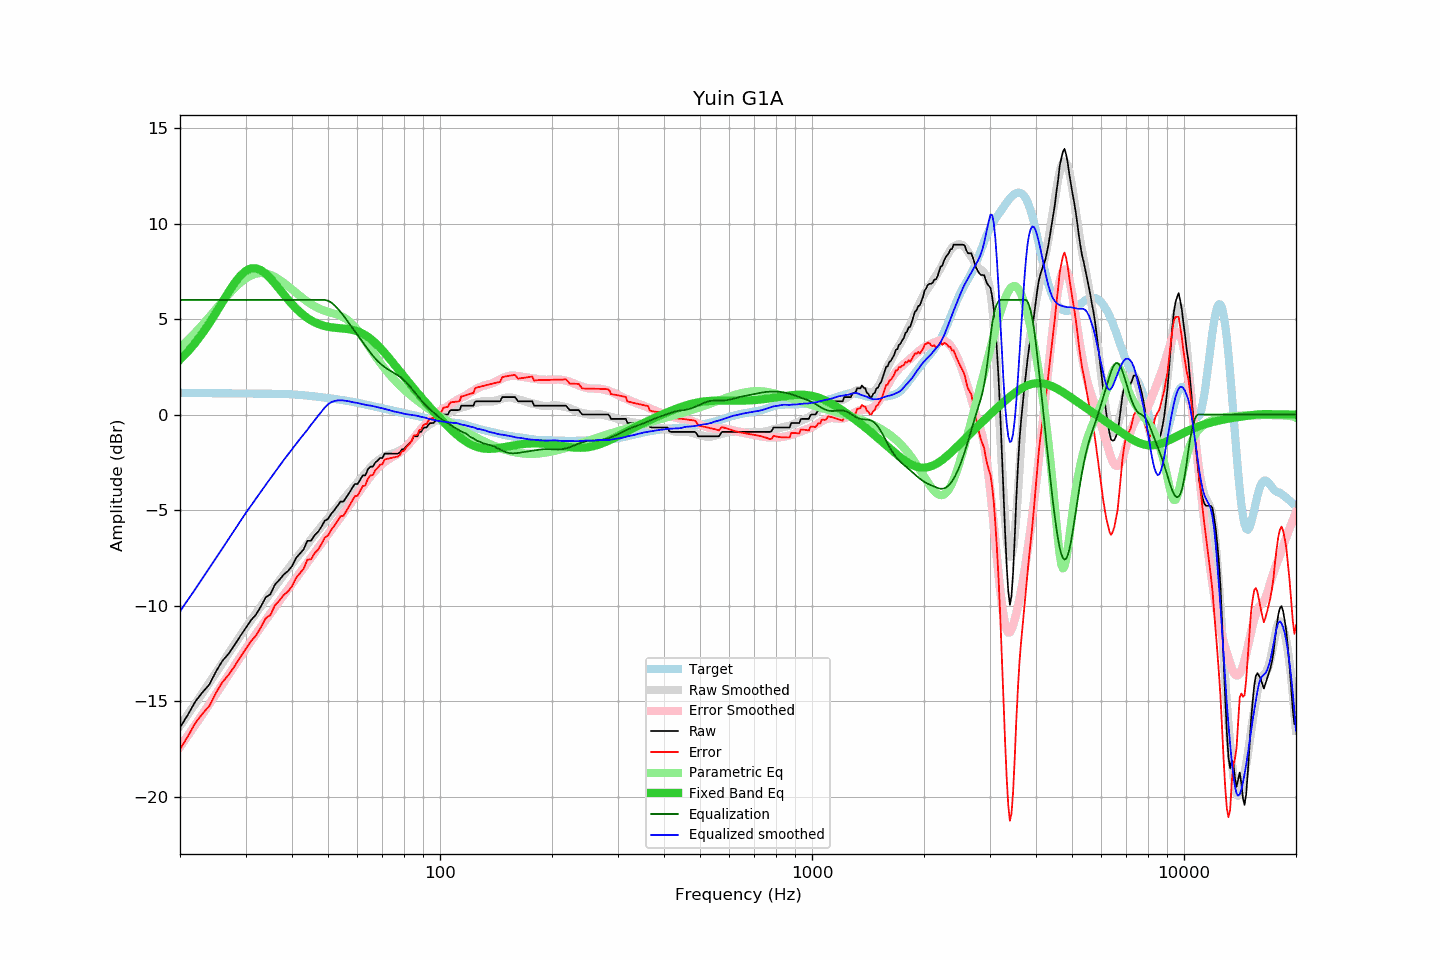

Source data for this figure (header and first rows):
frequency, raw, error, smoothed, error_smoothed, equalization, parametric_eq, equalized_raw, equalized_smoothed, target
20, -16.39, -17.52, -16.30, -17.40, 6.00, 2.87, -10.39, -10.30, 1.13
21, -15.72, -16.85, -15.71, -16.81, 6.00, 3.30, -9.72, -9.71, 1.13
22, -15.02, -16.14, -15.13, -16.24, 6.00, 3.76, -9.02, -9.13, 1.13
23, -14.54, -15.66, -14.57, -15.68, 6.00, 4.26, -8.54, -8.57, 1.12
24, -14.13, -15.25, -14.03, -15.15, 6.00, 4.79, -8.13, -8.03, 1.12
25, -13.45, -14.56, -13.51, -14.63, 6.00, 5.34, -7.45, -7.51, 1.12
26, -12.90, -14.01, -13.00, -14.12, 6.00, 5.88, -6.90, -7.00, 1.11
27, -12.53, -13.64, -12.52, -13.64, 6.00, 6.40, -6.53, -6.52, 1.11
28, -12.09, -13.20, -12.05, -13.17, 6.00, 6.87, -6.09, -6.05, 1.11
29, -11.62, -12.72, -11.61, -12.72, 6.00, 7.25, -5.62, -5.61, 1.10
30, -11.19, -12.29, -11.18, -12.29, 6.00, 7.51, -5.19, -5.18, 1.10
31, -10.78, -11.88, -10.78, -11.88, 6.00, 7.65, -4.78, -4.78, 1.10
32, -10.48, -11.58, -10.40, -11.49, 6.00, 7.66, -4.48, -4.40, 1.10
33, -10.05, -11.14, -10.03, -11.12, 6.00, 7.56, -4.05, -4.03, 1.10
34, -9.57, -10.66, -9.68, -10.76, 6.00, 7.37, -3.57, -3.68, 1.09
35, -9.41, -10.50, -9.34, -10.42, 6.00, 7.13, -3.41, -3.34, 1.09
36, -8.90, -9.99, -9.01, -10.08, 6.00, 6.85, -2.90, -3.01, 1.09
37, -8.66, -9.74, -8.69, -9.76, 6.00, 6.57, -2.66, -2.69, 1.08
38, -8.38, -9.45, -8.39, -9.45, 6.00, 6.29, -2.38, -2.39, 1.08
39, -8.20, -9.26, -8.10, -9.15, 6.00, 6.02, -2.20, -2.10, 1.07
40, -7.94, -8.99, -7.82, -8.86, 6.00, 5.78, -1.94, -1.82, 1.05
41, -7.52, -8.56, -7.55, -8.58, 6.00, 5.56, -1.52, -1.55, 1.04
42, -7.29, -8.31, -7.29, -8.30, 6.00, 5.37, -1.29, -1.29, 1.03
43, -7.06, -8.07, -7.04, -8.03, 6.00, 5.20, -1.06, -1.04, 1.01
44, -6.61, -7.60, -6.80, -7.76, 6.00, 5.05, -0.61, -0.80, 0.99
45, -6.61, -7.58, -6.54, -7.50, 6.00, 4.93, -0.61, -0.54, 0.97
46, -6.32, -7.27, -6.31, -7.25, 6.00, 4.83, -0.32, -0.31, 0.95
47, -6.15, -7.08, -6.07, -7.00, 6.00, 4.75, -0.15, -0.07, 0.93
48, -5.88, -6.78, -5.85, -6.75, 6.00, 4.68, 0.12, 0.15, 0.91
49, -5.56, -6.44, -5.63, -6.51, 6.00, 4.63, 0.44, 0.37, 0.88
50, -5.47, -6.33, -5.42, -6.28, 5.96, 4.59, 0.49, 0.54, 0.86
51, -5.20, -6.04, -5.22, -6.05, 5.86, 4.57, 0.67, 0.64, 0.84
52, -5.01, -5.82, -5.02, -5.83, 5.73, 4.55, 0.72, 0.70, 0.82
53, -4.78, -5.57, -4.82, -5.61, 5.56, 4.53, 0.78, 0.74, 0.79
54, -4.56, -5.33, -4.64, -5.39, 5.38, 4.52, 0.82, 0.74, 0.77
55, -4.56, -5.30, -4.44, -5.18, 5.18, 4.50, 0.62, 0.74, 0.75
56, -4.33, -5.05, -4.25, -4.97, 4.97, 4.49, 0.64, 0.72, 0.72
57, -4.10, -4.80, -4.08, -4.77, 4.77, 4.47, 0.67, 0.69, 0.70
58, -3.87, -4.54, -3.90, -4.56, 4.56, 4.44, 0.69, 0.66, 0.67
59, -3.64, -4.28, -3.74, -4.36, 4.36, 4.40, 0.72, 0.63, 0.64
60, -3.64, -4.25, -3.56, -4.16, 4.16, 4.36, 0.53, 0.61, 0.61
61, -3.42, -4.00, -3.40, -3.97, 3.97, 4.30, 0.55, 0.57, 0.58
62, -3.19, -3.74, -3.24, -3.78, 3.78, 4.23, 0.59, 0.54, 0.55
63, -3.19, -3.71, -3.08, -3.59, 3.59, 4.15, 0.40, 0.51, 0.52
64, -2.86, -3.35, -2.92, -3.41, 3.41, 4.07, 0.55, 0.49, 0.49
65, -2.73, -3.19, -2.77, -3.24, 3.24, 3.97, 0.51, 0.47, 0.46
66, -2.73, -3.16, -2.64, -3.08, 3.08, 3.86, 0.35, 0.44, 0.43
67, -2.51, -2.91, -2.52, -2.93, 2.93, 3.74, 0.43, 0.41, 0.41
68, -2.41, -2.79, -2.42, -2.80, 2.80, 3.62, 0.39, 0.38, 0.38
69, -2.28, -2.63, -2.33, -2.68, 2.68, 3.49, 0.40, 0.35, 0.35
70, -2.28, -2.61, -2.25, -2.58, 2.58, 3.36, 0.30, 0.33, 0.33
71, -2.05, -2.35, -2.19, -2.48, 2.48, 3.23, 0.43, 0.29, 0.30
72, -2.05, -2.32, -2.14, -2.40, 2.40, 3.09, 0.35, 0.26, 0.28
73, -2.05, -2.30, -2.09, -2.33, 2.33, 2.95, 0.28, 0.23, 0.25
74, -2.05, -2.27, -2.06, -2.26, 2.26, 2.81, 0.21, 0.20, 0.22
75, -2.05, -2.25, -2.03, -2.19, 2.19, 2.67, 0.14, 0.16, 0.20
76, -2.05, -2.22, -1.98, -2.12, 2.12, 2.53, 0.08, 0.14, 0.18
77, -2.05, -2.20, -1.93, -2.05, 2.05, 2.39, 0.01, 0.12, 0.15
78, -1.99, -2.11, -1.89, -1.98, 1.98, 2.26, -0.01, 0.09, 0.13
79, -1.82, -1.92, -1.82, -1.89, 1.89, 2.12, 0.08, 0.07, 0.10
... 553 more rows
